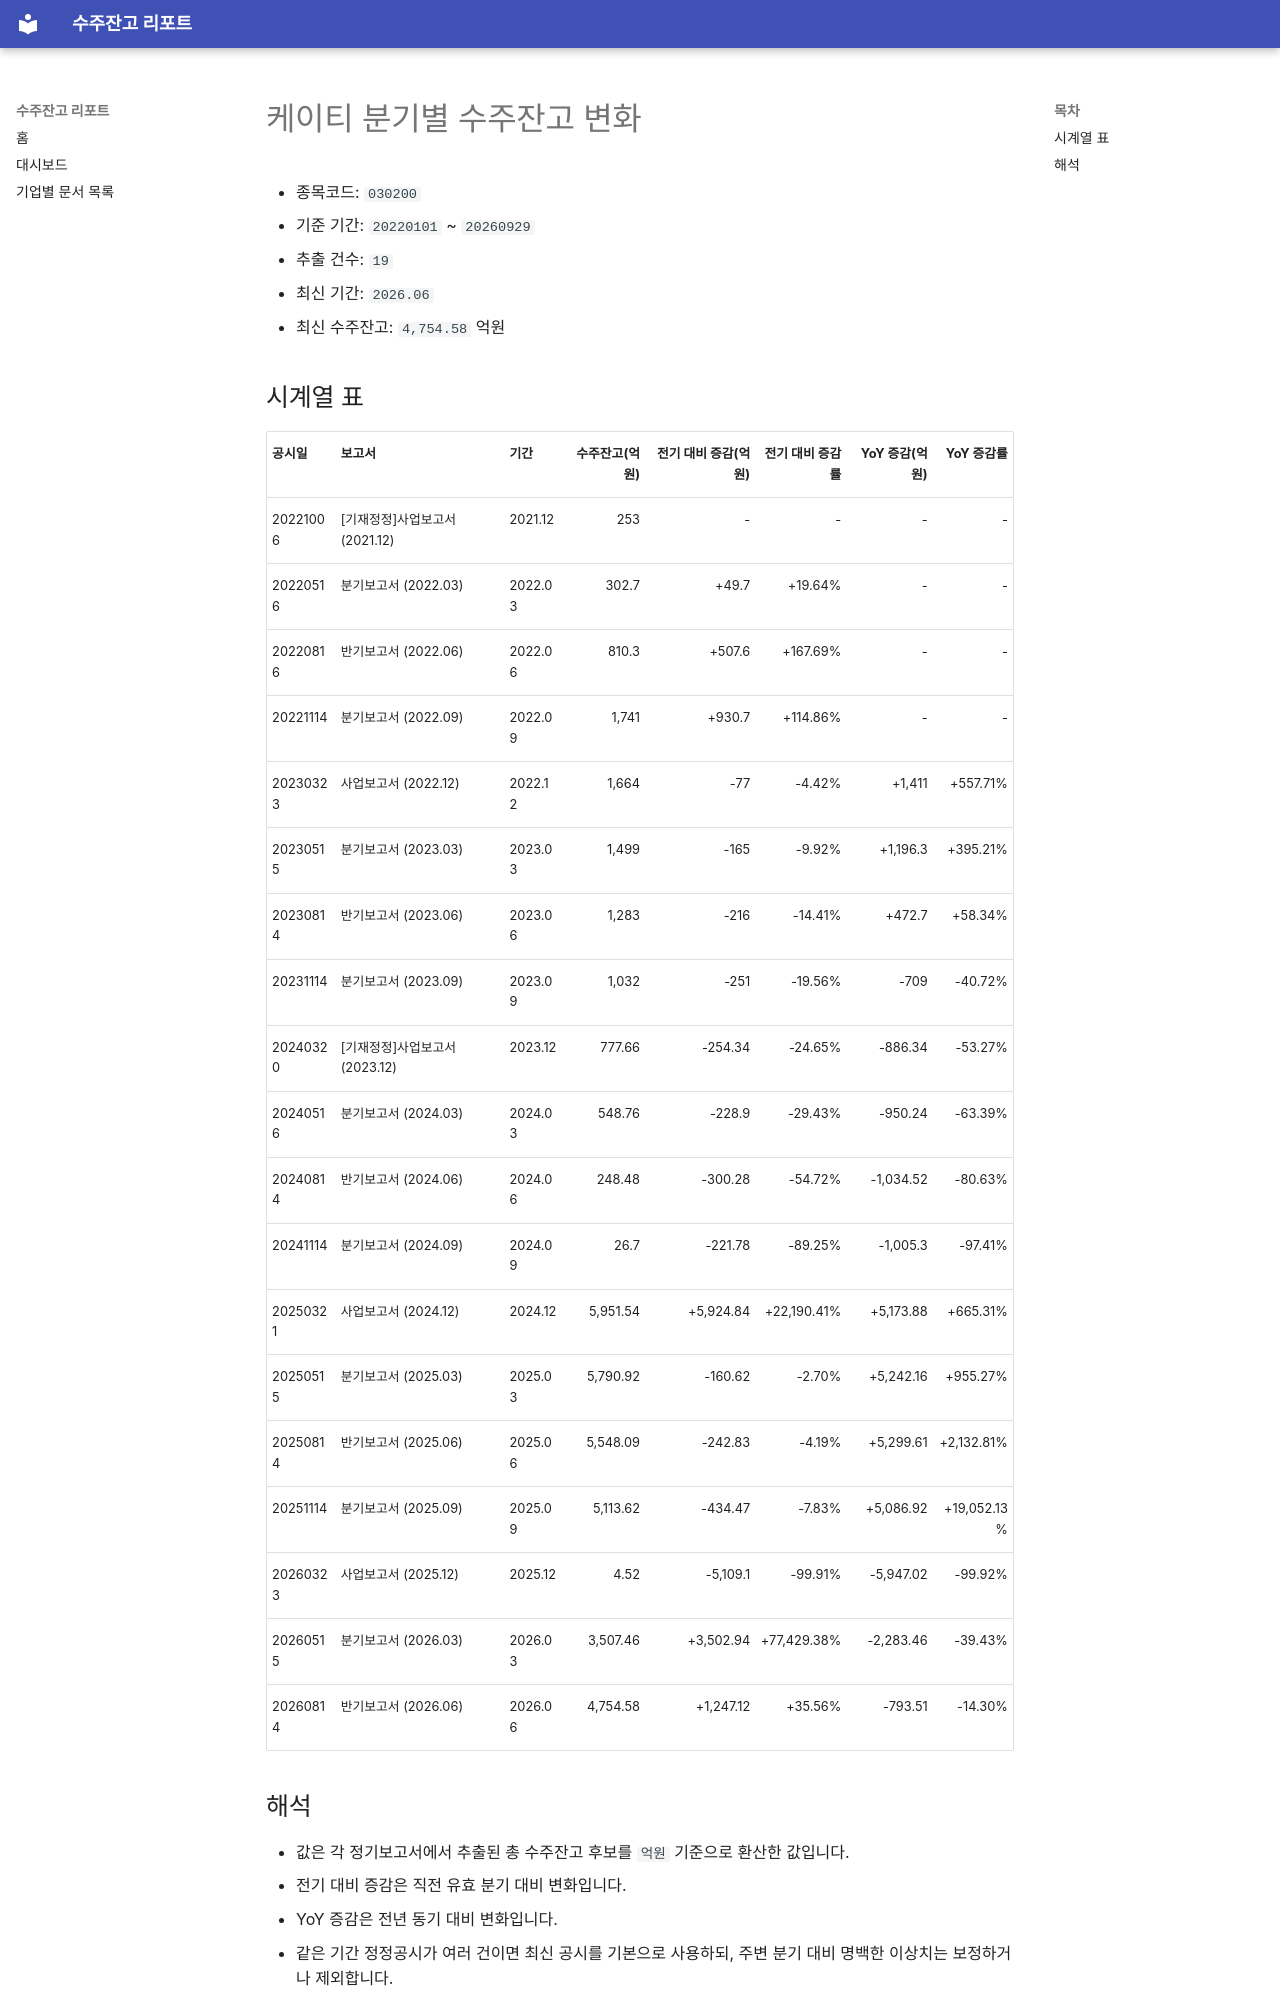

repository: agent-jaden/order-backlog-dashboard · page: companies/케이티_수주잔고(030200)/index.html · generator: mkdocs

# 케이티 분기별 수주잔고 변화

- 종목코드: `030200`
- 기준 기간: `20220101` ~ `20260929`
- 추출 건수: `19`
- 최신 기간: `2026.06`
- 최신 수주잔고: `4,754.58` 억원

## 시계열 표

| 공시일 | 보고서 | 기간 | 수주잔고(억원) | 전기 대비 증감(억원) | 전기 대비 증감률 | YoY 증감(억원) | YoY 증감률 |
| --- | --- | --- | ---: | ---: | ---: | ---: | ---: |
| 20221006 | [기재정정]사업보고서 (2021.12) | 2021.12 | 253 | - | - | - | - |
| 20220516 | 분기보고서 (2022.03) | 2022.03 | 302.7 | +49.7 | +19.64% | - | - |
| 20220816 | 반기보고서 (2022.06) | 2022.06 | 810.3 | +507.6 | +167.69% | - | - |
| 20221114 | 분기보고서 (2022.09) | 2022.09 | 1,741 | +930.7 | +114.86% | - | - |
| 20230323 | 사업보고서 (2022.12) | 2022.12 | 1,664 | -77 | -4.42% | +1,411 | +557.71% |
| 20230515 | 분기보고서 (2023.03) | 2023.03 | 1,499 | -165 | -9.92% | +1,196.3 | +395.21% |
| 20230814 | 반기보고서 (2023.06) | 2023.06 | 1,283 | -216 | -14.41% | +472.7 | +58.34% |
| 20231114 | 분기보고서 (2023.09) | 2023.09 | 1,032 | -251 | -19.56% | -709 | -40.72% |
| 20240320 | [기재정정]사업보고서 (2023.12) | 2023.12 | 777.66 | -254.34 | -24.65% | -886.34 | -53.27% |
| 20240516 | 분기보고서 (2024.03) | 2024.03 | 548.76 | -228.9 | -29.43% | -950.24 | -63.39% |
| 20240814 | 반기보고서 (2024.06) | 2024.06 | 248.48 | -300.28 | -54.72% | -1,034.52 | -80.63% |
| 20241114 | 분기보고서 (2024.09) | 2024.09 | 26.7 | -221.78 | -89.25% | -1,005.3 | -97.41% |
| 20250321 | 사업보고서 (2024.12) | 2024.12 | 5,951.54 | +5,924.84 | +22,190.41% | +5,173.88 | +665.31% |
| 20250515 | 분기보고서 (2025.03) | 2025.03 | 5,790.92 | -160.62 | -2.70% | +5,242.16 | +955.27% |
| 20250814 | 반기보고서 (2025.06) | 2025.06 | 5,548.09 | -242.83 | -4.19% | +5,299.61 | +2,132.81% |
| 20251114 | 분기보고서 (2025.09) | 2025.09 | 5,113.62 | -434.47 | -7.83% | +5,086.92 | +19,052.13% |
| 20260323 | 사업보고서 (2025.12) | 2025.12 | 4.52 | -5,109.1 | -99.91% | -5,947.02 | -99.92% |
| 20260515 | 분기보고서 (2026.03) | 2026.03 | 3,507.46 | +3,502.94 | +77,429.38% | -2,283.46 | -39.43% |
| 20260814 | 반기보고서 (2026.06) | 2026.06 | 4,754.58 | +1,247.12 | +35.56% | -793.51 | -14.30% |
